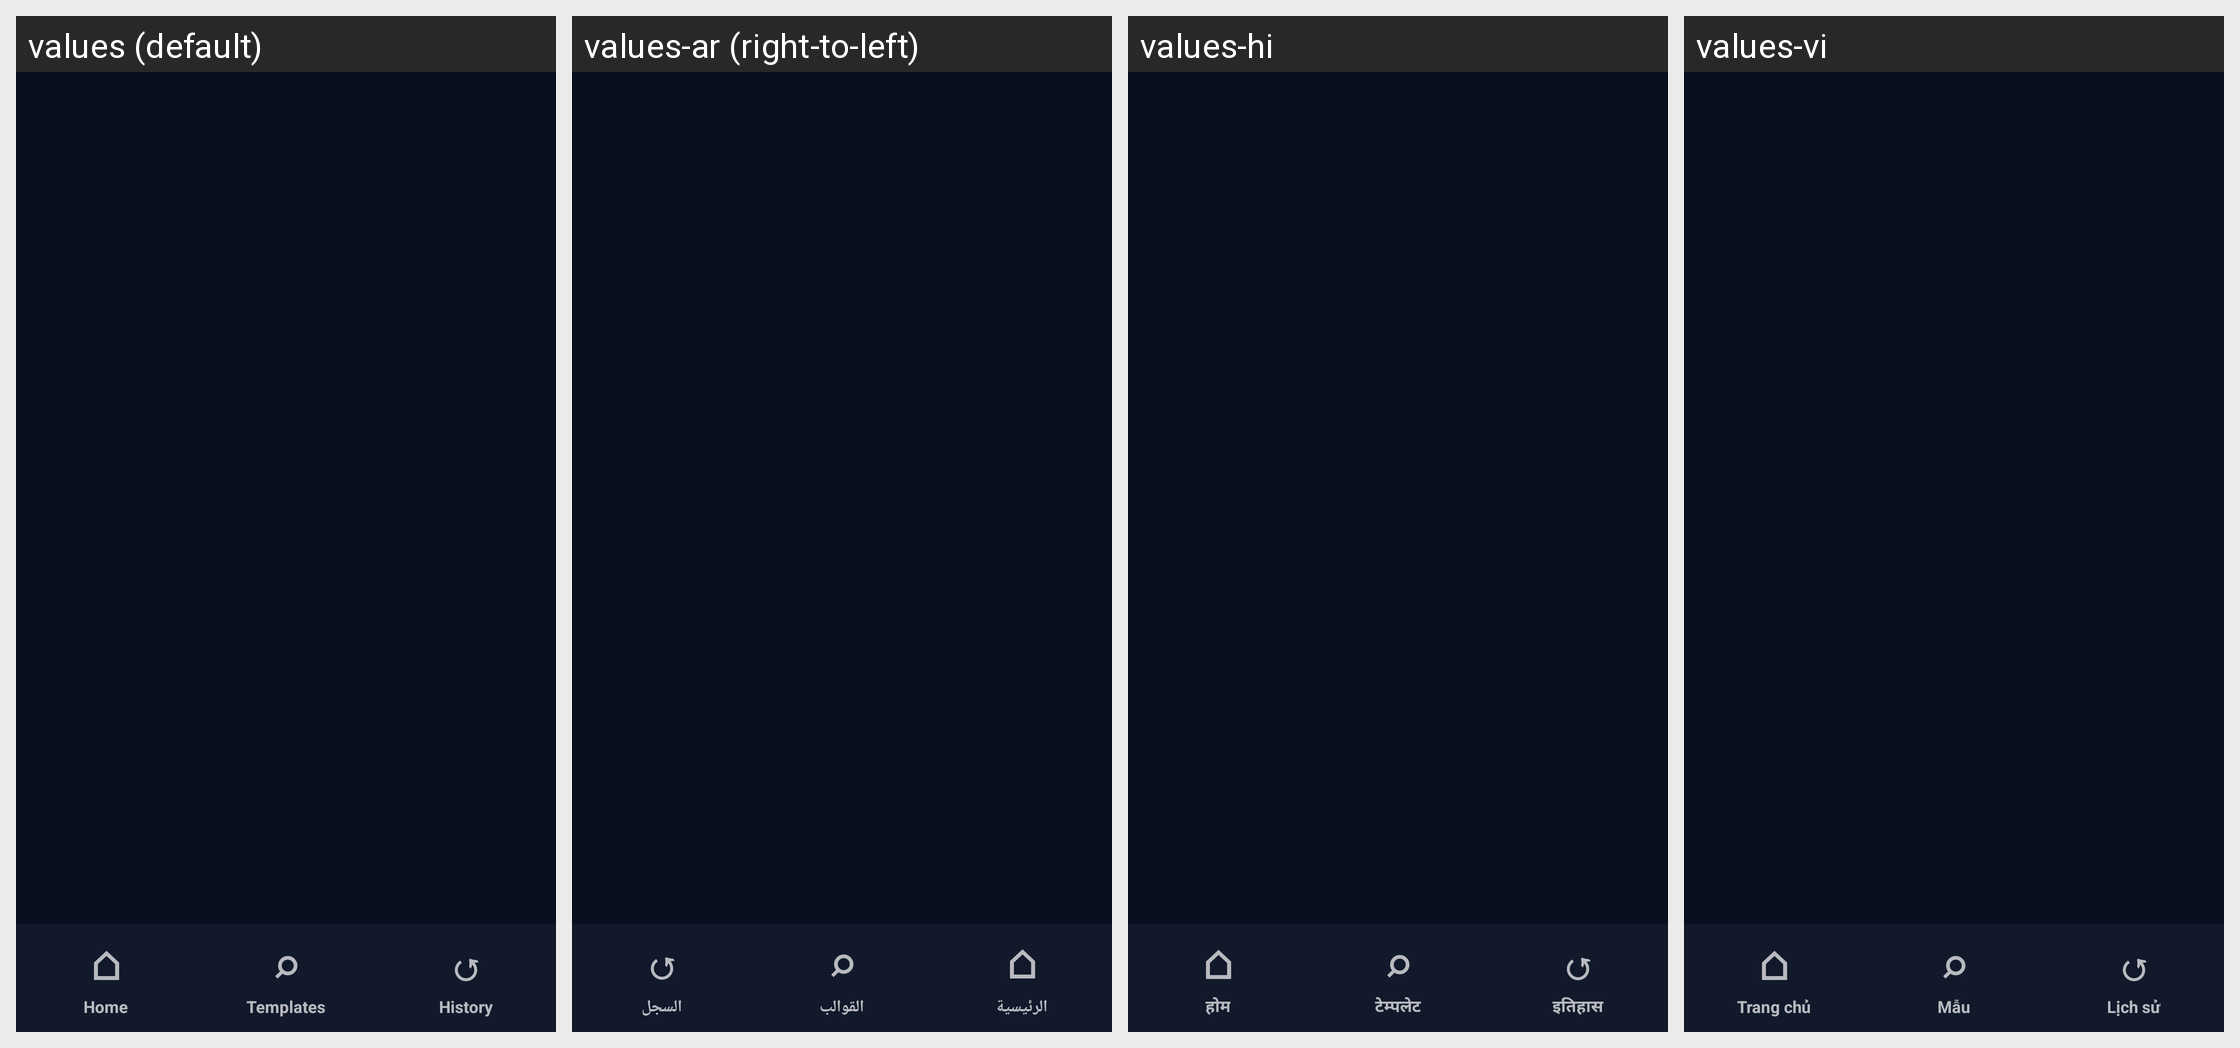

The same Android screen rendered under several of its app's locales, left to right. List the strings drawn on it with the default value and each locale's translation.
Android screen res/layout/layout_bottom_navigation.xml rendered under 4 locales, left to right: values (default), values-ar (right-to-left), values-hi, values-vi. Device: Nexus 5 (rendered at 1080×1920; each locale shown at half size, 540×960, under a caption strip naming it); theme Theme.LumoraAI.
Other locales in the repository, not shown: values-de, values-es, values-fr, values-it, values-ko, values-pt, values-tr, values-zh.
Strings drawn on this screen, with the default value and each locale's value (text and hints the layout hard-codes, and strings that could not be matched under every locale, appear in the picture but are not listed):

ui_home
  values: Home
  values-ar: الرئيسية
  values-hi: होम
  values-vi: Trang chủ

ui_templates
  values: Templates
  values-ar: القوالب
  values-hi: टेम्पलेट
  values-vi: Mẫu

ui_history
  values: History
  values-ar: السجل
  values-hi: इतिहास
  values-vi: Lịch sử
